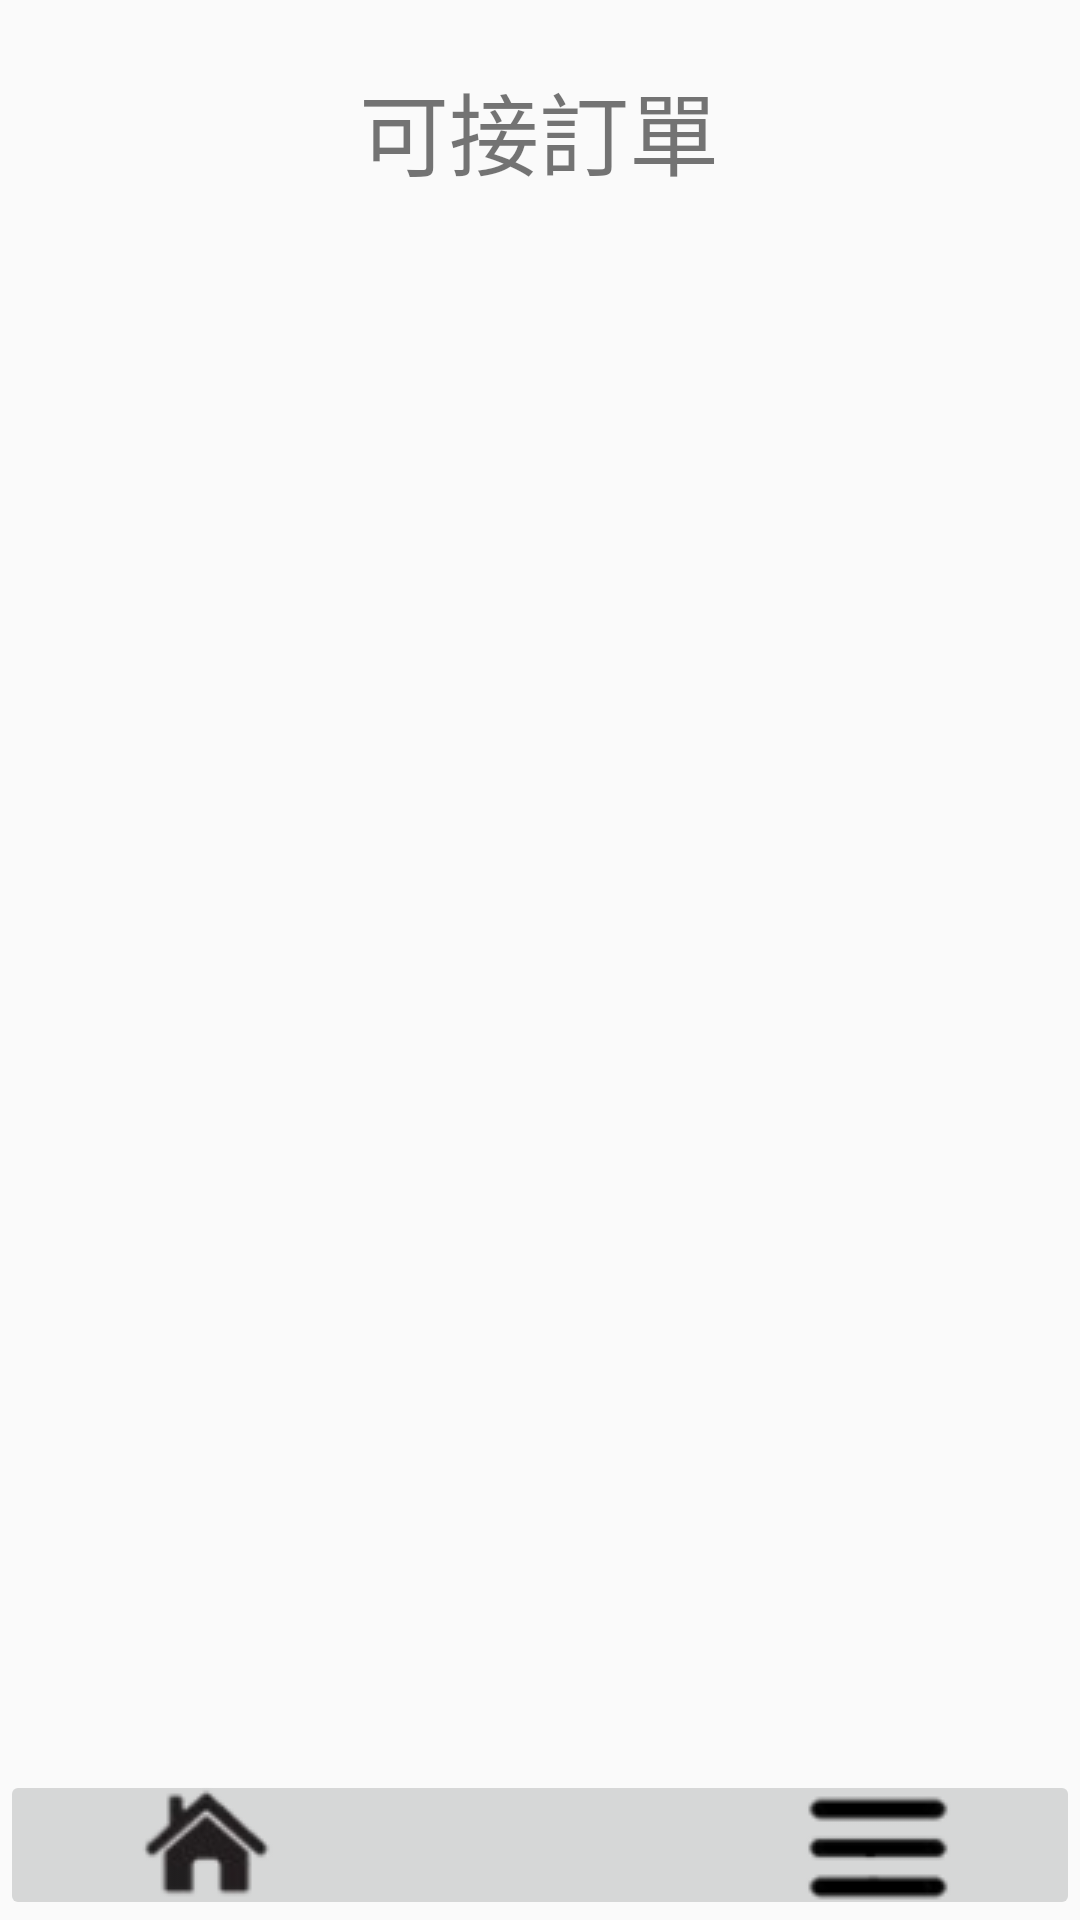

The Android layout XML behind this screen, and the referenced resources:
<!-- AndroidManifest.xml: application theme Theme.Group5 -->
<!-- res/layout/activity_delivery_hp.xml -->
<?xml version="1.0" encoding="utf-8"?>
<androidx.constraintlayout.widget.ConstraintLayout xmlns:android="http://schemas.android.com/apk/res/android"
    xmlns:app="http://schemas.android.com/apk/res-auto"
    xmlns:tools="http://schemas.android.com/tools"
    android:layout_width="match_parent"
    android:layout_height="match_parent">

    <ImageButton
        android:id="@+id/del_home2"
        android:layout_width="135dp"
        android:layout_height="50dp"
        android:onClick="onclick"
        app:layout_constraintBottom_toBottomOf="parent"
        app:layout_constraintStart_toStartOf="parent"
        app:srcCompat="@drawable/home" />

    <ImageButton
        android:id="@+id/del_menu2"
        android:layout_width="135dp"
        android:layout_height="50dp"
        android:onClick="onclick"
        app:layout_constraintBottom_toBottomOf="parent"
        app:layout_constraintEnd_toEndOf="parent"
        app:srcCompat="@drawable/menu" />

    <ImageButton
        android:id="@+id/del_delList2"
        android:layout_width="135dp"
        android:layout_height="50dp"
        android:onClick="onclick"
        app:layout_constraintBottom_toBottomOf="parent"
        app:layout_constraintEnd_toEndOf="parent"
        app:layout_constraintStart_toStartOf="parent"
        app:srcCompat="@drawable/deliver_list" />

    <ListView
        android:id="@+id/LV_orderlist"
        android:layout_width="379dp"
        android:layout_height="584dp"
        android:layout_marginStart="20dp"
        android:layout_marginEnd="20dp"
        android:layout_marginBottom="15dp"
        app:layout_constraintBottom_toTopOf="@+id/del_delList2"
        app:layout_constraintEnd_toEndOf="parent"
        app:layout_constraintStart_toStartOf="parent"
        app:layout_constraintTop_toBottomOf="@+id/orderlistTitle"
        app:layout_constraintVertical_bias="1.0" />

    <TextView
        android:id="@+id/orderlistTitle"
        android:layout_width="wrap_content"
        android:layout_height="wrap_content"
        android:text="可接訂單"
        android:textSize="30dp"
        app:layout_constraintBottom_toBottomOf="parent"
        app:layout_constraintEnd_toEndOf="parent"
        app:layout_constraintHorizontal_bias="0.498"
        app:layout_constraintStart_toStartOf="parent"
        app:layout_constraintTop_toTopOf="parent"
        app:layout_constraintVertical_bias="0.036" />

</androidx.constraintlayout.widget.ConstraintLayout>
<!-- resources referenced by this layout -->
<resources>
  <!-- drawable home: png bitmap (drawable, 3043 bytes) -->
  <!-- drawable menu: png bitmap (drawable, 1430 bytes) -->
  <style name="Theme.Group5" parent="Theme.MaterialComponents.DayNight.NoActionBar.Bridge">
          
          <item name="colorPrimary">@color/purple_500</item>
          <item name="colorPrimaryVariant">@color/purple_700</item>
          <item name="colorOnPrimary">@color/white</item>
          
          <item name="colorSecondary">@color/teal_200</item>
          <item name="colorSecondaryVariant">@color/teal_700</item>
          <item name="colorOnSecondary">@color/black</item>
          
          <item name="android:statusBarColor" tools:targetApi="l">?attr/colorPrimaryVariant</item>
          
      </style>
  <!-- not gathered from this repository: default colours our renderer supplied (Android Studio template values) -->
  <color name="purple_500">#FF6200EE</color>
  <color name="purple_700">#FF3700B3</color>
  <color name="teal_200">#FF03DAC5</color>
  <color name="teal_700">#FF018786</color>
  <color name="black">#FF000000</color>
  <color name="white">#FFFFFFFF</color>
</resources>
